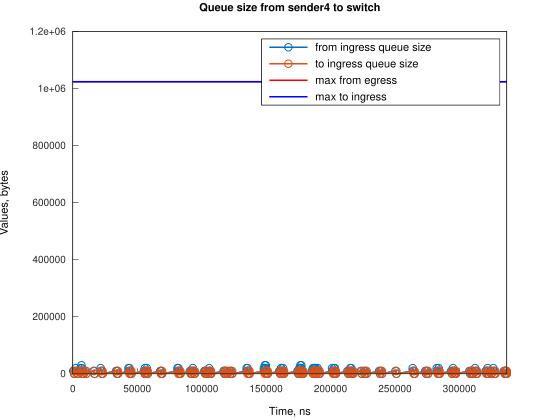

Source data for this figure (header and first rows):
Time, from_ingress_queue_size, to_ingress_queue_size
311, 10000, nan
1056, 0, 10000
1056, 0, 0
2257, 10000, 0
2258, 20000, 0
3002, 10000, 10000
3004, 10000, 0
3747, 0, 10000
3751, 0, 0
6150, 10000, 0
6151, 20000, 0
6724, 30000, 0
6895, 20000, 10000
6895, 20000, 0
7640, 10000, 10000
7640, 10000, 0
8385, 0, 10000
8389, 0, 0
9705, 10000, 0
10450, 0, 10000
10455, 0, 0
16132, 10000, 0
16877, 0, 10000
16881, 0, 0
21629, 10000, 0
21630, 20000, 0
22374, 10000, 10000
22379, 10000, 0
23119, 0, 10000
23123, 0, 0
33550, 10000, 0
34295, 0, 10000
34295, 10000, 10000
34300, 10000, 0
35040, 0, 10000
35044, 0, 0
43232, 10000, 0
43233, 20000, 0
43977, 10000, 10000
43977, 20000, 10000
43982, 20000, 0
44722, 10000, 10000
44726, 10000, 0
45467, 0, 10000
45471, 0, 0
55152, 10000, 0
55898, 0, 10000
55898, 10000, 10000
55899, 20000, 10000
55902, 20000, 0
56643, 10000, 10000
56647, 10000, 0
57387, 20000, 0
57388, 10000, 10000
57392, 10000, 0
58133, 0, 10000
58137, 0, 0
67818, 10000, 0
68563, 0, 10000
68563, 10000, 10000
... 249 more rows
